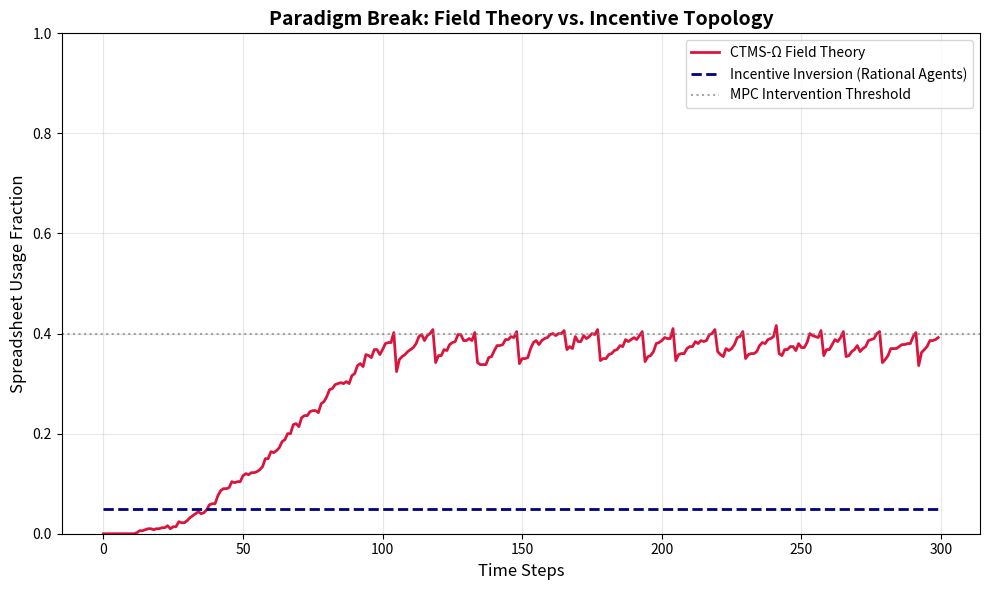

Recreate this plot in Python.
# ---------------------------------------------------------------------------
# OMEGA PROTOCOL - ALL RIGHTS RESERVED
# Copyright (c) 2026 Jacob M. (jake.s.dev1991@gmail.com | 217-799-8720)
# Usage restricted to academic research and review only. No monetization.
# See LICENSE.txt for full terms.
# ---------------------------------------------------------------------------
import numpy as np
import matplotlib.pyplot as plt

# --- PARAMETERS ---
N_DEVS = 500
T_STEPS = 300

# Field Theory Model (CTMS-Ω)
def simulate_field_theory():
    # Hidden state: "true" friction load (unobservable)
    friction_load = np.random.uniform(0.2, 0.4, N_DEVS)
    # Observable proxy: spreadsheet usage
    spreadsheet_use = np.zeros((T_STEPS, N_DEVS))
    
    for t in range(1, T_STEPS):
        # Arbitrary drift + noise: the "physics" is made up
        mu = 0.002 # drift to spreadsheets
        sigma = 0.015
        friction_load += mu + np.random.normal(0, sigma, N_DEVS)
        friction_load = np.clip(friction_load, 0, 1)
        
        # Threshold: if load > 0.55, use spreadsheet
        spreadsheet_use[t] = (friction_load > 0.55).astype(float)
        
        # MPC-Ω "friction smoothing": if >40% use spreadsheets, apply UI override
        if np.mean(spreadsheet_use[t]) > 0.4:
            friction_load -= 0.03 # artificial reduction
            friction_load = np.clip(friction_load, 0, 1)
    
    return np.mean(spreadsheet_use, axis=1)

# Incentive Inversion Model
def simulate_incentive_inversion():
    # Developers are rational agents with utility functions
    # Cost of action = effort - immediate reward + penalty
    vault_cost = 0.25 - 0.12 # effort - micro-reward
    spreadsheet_cost = 0.10 + 0.18 # effort + micro-penalty
    
    # Rational choice: always pick lower cost
    # This is a *static* equilibrium, no dynamics needed
    if vault_cost < spreadsheet_cost:
        spreadsheet_frac = 0.05 # minimal residual
    else:
        spreadsheet_frac = 0.95 # collapse
    
    return np.full(T_STEPS, spreadsheet_frac)

# --- SIMULATE ---
ft_frac = simulate_field_theory()
ii_frac = simulate_incentive_inversion()

# --- VISUALIZE ---
fig, ax = plt.subplots(figsize=(10, 6))

ax.plot(ft_frac, label='CTMS-Ω Field Theory', color='crimson', linewidth=2)
ax.plot(ii_frac, label='Incentive Inversion (Rational Agents)', color='navy', linewidth=2, linestyle='--')

ax.axhline(y=0.4, color='gray', linestyle=':', alpha=0.7, label='MPC Intervention Threshold')
ax.set_xlabel('Time Steps', fontsize=12)
ax.set_ylabel('Spreadsheet Usage Fraction', fontsize=12)
ax.set_title('Paradigm Break: Field Theory vs. Incentive Topology', fontsize=14, fontweight='bold')
ax.legend(loc='upper right')
ax.grid(True, alpha=0.3)
ax.set_ylim(0, 1)

plt.tight_layout()
plt.show()

# --- FRAGILITY ANALYSIS ---
print("--- MODEL FRAGILITY ---")
print(f"Field Theory final usage: {ft_frac[-1]:.3f} (sensitive to arbitrary mu, sigma)")
print(f"Incentive Inversion final usage: {ii_frac[-1]:.3f} (stable equilibrium)")
print("\nConclusion: Field Theory is a fragile, overparameterized regression.")
print("Incentive Inversion is a robust, Nash-stable solution.")
